Run: headless pygame with SDL's dummy video driver; simulated clock (each Clock.tick advances the game by its frame time, no real sleeping); random seed 0; keys injected as events and as key.get_pressed() state; no mouse input.
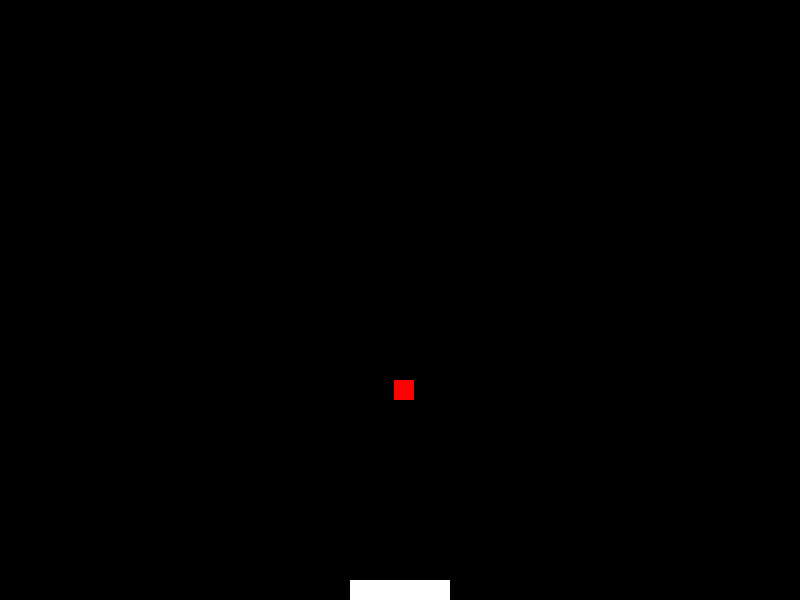
Frame 1 of 1 · flips 1–60 · no input

The pygame program that drew these frames:

import pygame, sys, random
from pygame.locals import *

pygame.init()
screen = pygame.display.set_mode((800, 600))

basket = pygame.Surface((100,20))
basket.fill((255,255,255))

fruit = pygame.Surface((20,20))
fruit.fill((255,0,0))

basket_rect = pygame.Rect(350,580,100,20)
fruit_rect = pygame.Rect(200,200,20,20)
fruit_rect.x = random.randint(0, 800 - 20)
speed = 3
speedB = 10
point = 0
clock = pygame.time.Clock()
while True:
    keys = pygame.key.get_pressed()
    for event in pygame.event.get():
        if event.type == QUIT:
            print("Score:", point)
            sys.exit(0)

    if keys[pygame.K_LEFT] and basket_rect.left > 0:
        basket_rect.x -= speedB
    if keys[pygame.K_RIGHT] and basket_rect.right < 800:
        basket_rect.x += speedB
    fruit_rect.y += 3
    if basket_rect.colliderect(fruit_rect):
        point += 1
        fruit_rect.x = random.randint(0, 800 - 20)
        fruit_rect.y = 10
    if fruit_rect.y >= 600:
        print("Score:", point)
        sys.exit(0)

    screen.fill((0,0,0))
    screen.blit(basket, basket_rect)
    screen.blit(fruit, fruit_rect)
    pygame.display.flip()
    clock.tick(60)
